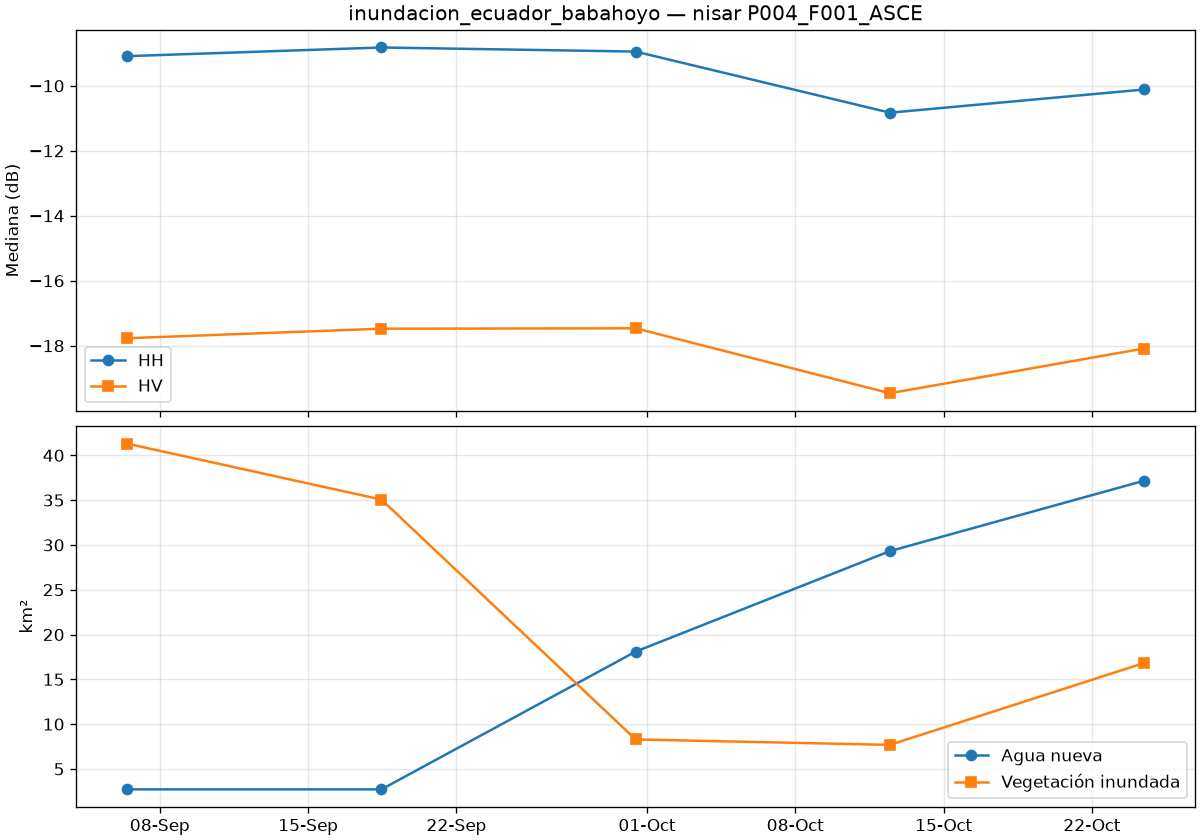

Source data for this figure (header and first rows):
date, is_baseline, co_median_db, cross_median_db, valid_pct, new_water_km2, flooded_veg_km2, permanent_water_km2, flood_total_km2
2026-09-06T11:01:47Z, True, -9.088, -17.77, 100.0, 2.72, 41.3, 4.076, 44.02
2026-09-18T11:01:47Z, True, -8.821, -17.48, 100.0, 2.717, 35.06, 4.855, 37.78
2026-09-30T11:01:47Z, True, -8.947, -17.46, 100.0, 18.1, 8.29, 5.691, 26.39
2026-10-12T11:01:47Z, True, -10.83, -19.46, 100.0, 29.31, 7.685, 4.91, 36.99
2026-10-24T11:01:48Z, False, -10.11, -18.09, 100.0, 37.17, 16.82, 5.434, 53.99
